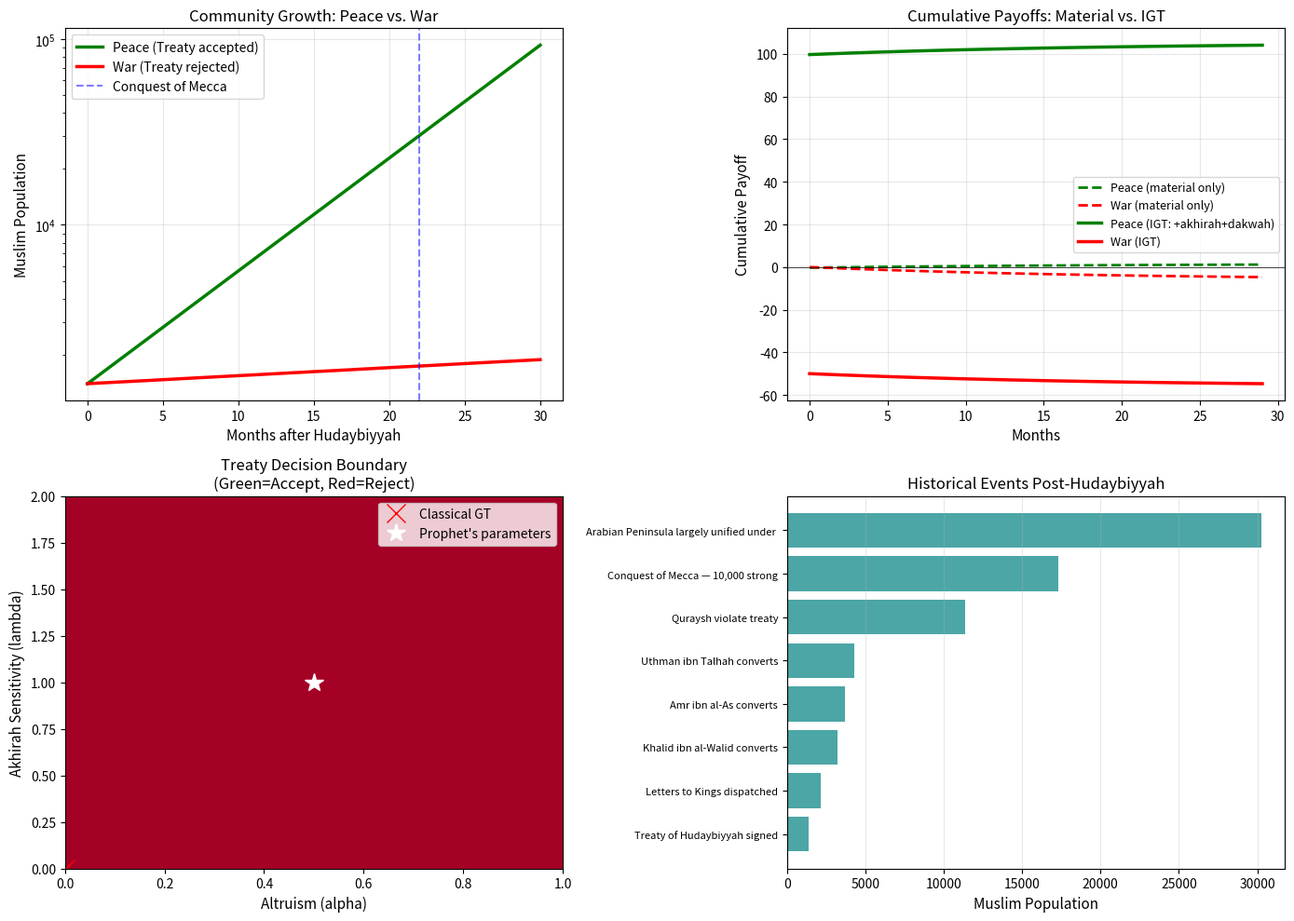

This figure's Python source: (Note: this script raises an exception after producing the figure.)
"""
Simulation 06: Treaty of Hudaybiyyah — Finite vs. Infinite Game Analysis

This simulation demonstrates how reframing a bargaining game from finite to infinite
horizon (with dakwah externalities) makes apparently "losing" treaty terms optimal.

Historical Context: The Prophet ﷺ accepted seemingly unfavorable treaty terms at Hudaybiyyah
(628 CE). Within 22 months, the peace enabled explosive growth of the Muslim community.

Reference: prophet_hypothesis.md — Hypothesis H6
"""

import numpy as np
import matplotlib.pyplot as plt

# ============================================================
# 1. MODEL PARAMETERS
# ============================================================

# Treaty terms (material perspective)
MILITARY_ADVANTAGE = 0.6     # Muslims had ~1400 devoted fighters
TREATY_MATERIAL_COST = -0.3  # Asymmetric extradition, no Umrah that year, title removal
PEACE_DURATION = 22          # Months of peace before Quraysh violated
WAR_COST_PER_PERIOD = -0.5   # Cost of continued warfare per period

# Dakwah (propagation) parameters
DAKWAH_RATE_WAR = 0.02       # Conversion rate during warfare (very low)
DAKWAH_RATE_PEACE = 0.15     # Conversion rate during peace (high — free travel, dialogue)
INITIAL_MUSLIMS = 1400       # At time of Hudaybiyyah
ARABIA_POPULATION = 100000   # Approximate population of Arabian peninsula

# Discount factors
DELTA_MATERIAL = 0.95        # Material discount factor
DELTA_AKHIRAH = 1.0          # Akhirah discount factor (no discounting)

# Akhirah parameters
OMEGA_OBEY_REVELATION = 100  # Divine reward for following revelation (Quran 48:1)
OMEGA_REJECT_PEACE = -50     # Divine cost of rejecting peace when commanded
LAMBDA = 1.0                 # Akhirah sensitivity

# ============================================================
# 2. FINITE GAME ANALYSIS (Classical GT)
# ============================================================

def classical_bargaining_payoff(accept_treaty, periods=10):
    """
    Classical bargaining analysis: finite horizon, material payoffs only.

    If accept: get treaty_material_cost + peace dividends
    If reject: fight with military advantage
    """
    if accept_treaty:
        # Material loss from unfavorable terms
        payoff = TREATY_MATERIAL_COST
        for t in range(1, periods + 1):
            # Minor peace dividends (trade, stability)
            payoff += (DELTA_MATERIAL ** t) * 0.1
        return payoff
    else:
        # War with military advantage
        payoff = 0
        for t in range(1, periods + 1):
            payoff += (DELTA_MATERIAL ** t) * (MILITARY_ADVANTAGE + WAR_COST_PER_PERIOD)
        return payoff

# ============================================================
# 3. INFINITE GAME ANALYSIS (IGT)
# ============================================================

def igt_treaty_payoff(accept_treaty, periods=50, alpha=0.5, lambda_akh=1.0):
    """
    IGT analysis: infinite horizon with dakwah externalities and akhirah payoffs.

    U = material + alpha * (souls saved through dakwah) + lambda * Omega
    """
    muslims = INITIAL_MUSLIMS
    material_payoff = 0
    dakwah_payoff = 0
    akhirah_payoff = 0

    if accept_treaty:
        # Accept treaty — peace enables dakwah
        material_payoff = TREATY_MATERIAL_COST
        akhirah_payoff = lambda_akh * OMEGA_OBEY_REVELATION

        muslim_trajectory = [muslims]
        for t in range(1, periods + 1):
            # Dakwah during peace: exponential growth
            new_converts = int(muslims * DAKWAH_RATE_PEACE)
            muslims = min(muslims + new_converts, ARABIA_POPULATION)
            muslim_trajectory.append(muslims)

            # Material: trade and stability dividends
            material_payoff += (DELTA_MATERIAL ** t) * 0.1

            # Altruistic: each new convert is a welfare gain
            dakwah_payoff += (DELTA_MATERIAL ** t) * alpha * new_converts * 0.01

        total = material_payoff + dakwah_payoff + akhirah_payoff
        return total, muslim_trajectory

    else:
        # Reject treaty — continued warfare
        akhirah_payoff = lambda_akh * OMEGA_REJECT_PEACE

        muslim_trajectory = [muslims]
        for t in range(1, periods + 1):
            # Dakwah during war: very slow, casualties reduce numbers
            new_converts = int(muslims * DAKWAH_RATE_WAR)
            casualties = int(muslims * 0.01)  # War casualties
            muslims = max(muslims + new_converts - casualties, 100)
            muslim_trajectory.append(muslims)

            # Material: war costs + occasional tactical gains
            material_payoff += (DELTA_MATERIAL ** t) * (MILITARY_ADVANTAGE * 0.3 + WAR_COST_PER_PERIOD)

            # Dakwah: minimal during war
            dakwah_payoff += (DELTA_MATERIAL ** t) * alpha * new_converts * 0.01

        total = material_payoff + dakwah_payoff + akhirah_payoff
        return total, muslim_trajectory

# ============================================================
# 4. HISTORICAL CONVERSION DATA (Key Events Post-Hudaybiyyah)
# ============================================================

historical_events = {
    0: "Treaty of Hudaybiyyah signed (Dhul Qi'dah 6 AH)",
    3: "Letters to Kings dispatched (7 AH)",
    6: "Khalid ibn al-Walid converts (military genius)",
    7: "Amr ibn al-As converts (diplomatic mastermind)",
    8: "Uthman ibn Talhah converts (keeper of Kaaba key)",
    15: "Quraysh violate treaty (attack Banu Khuza'ah)",
    18: "Conquest of Mecca — 10,000 strong (Ramadan 8 AH)",
    22: "Arabian Peninsula largely unified under Islam",
}

# ============================================================
# 5. MAIN SIMULATION
# ============================================================

def main():
    print("=" * 70)
    print("SIMULATION 06: TREATY OF HUDAYBIYYAH")
    print("Finite Game (Classical GT) vs. Infinite Game (IGT) Analysis")
    print("=" * 70)

    # --- Part A: Classical Bargaining Analysis ---
    print("\n--- Part A: Classical (Finite) Game Analysis ---")
    for horizon in [5, 10, 20, 50]:
        accept_val = classical_bargaining_payoff(True, horizon)
        reject_val = classical_bargaining_payoff(False, horizon)
        decision = "ACCEPT" if accept_val > reject_val else "REJECT"
        print(f"  Horizon={horizon:>3} periods: Accept={accept_val:>8.3f}, Reject={reject_val:>8.3f} -> Classical: {decision}")

    print("\n  -> Classical GT recommends REJECTING the treaty at all finite horizons")
    print("  -> This matches the companions' initial reaction (Umar's objection)")

    # --- Part B: IGT Analysis with Dakwah ---
    print("\n--- Part B: IGT (Infinite Game) Analysis ---")

    param_sets = [
        (0.0, 0.0, "Classical (no altruism, no akhirah)"),
        (0.3, 0.0, "Altruism only (alpha=0.3)"),
        (0.0, 0.5, "Akhirah only (lambda=0.5)"),
        (0.3, 0.5, "Moderate IGT"),
        (0.5, 1.0, "Strong IGT (Prophetic level)"),
    ]

    print(f"\n{'Parameters':<40} {'Accept':<12} {'Reject':<12} {'Decision':<10}")
    print("-" * 74)

    for alpha, lam, label in param_sets:
        accept_val, accept_traj = igt_treaty_payoff(True, 50, alpha, lam)
        reject_val, reject_traj = igt_treaty_payoff(False, 50, alpha, lam)
        decision = "ACCEPT" if accept_val > reject_val else "REJECT"
        print(f"{label:<40} {accept_val:<12.2f} {reject_val:<12.2f} {decision:<10}")

    # --- Part C: Muslim Population Growth ---
    print("\n--- Part C: Muslim Community Growth (Peace vs. War) ---")

    _, peace_trajectory = igt_treaty_payoff(True, 30, 0.5, 1.0)
    _, war_trajectory = igt_treaty_payoff(False, 30, 0.5, 1.0)

    print(f"\n{'Month':<8} {'Peace (Treaty)':<20} {'War (No Treaty)':<20} {'Difference':<15}")
    print("-" * 63)
    for t in [0, 3, 6, 12, 18, 22, 30]:
        if t < len(peace_trajectory):
            diff = peace_trajectory[t] - war_trajectory[t]
            print(f"{t:<8} {peace_trajectory[t]:<20,} {war_trajectory[t]:<20,} {diff:<15,}")

    # --- Part D: Key Historical Events ---
    print("\n--- Part D: Historical Verification ---")
    for month, event in sorted(historical_events.items()):
        pop = peace_trajectory[min(month, len(peace_trajectory)-1)]
        print(f"  Month {month:>2}: {event}")
        print(f"           -> Model population: ~{pop:,}")

    # --- Part E: Sensitivity Analysis ---
    print("\n--- Part E: Critical Dakwah Rate Analysis ---")
    print("  What dakwah rate makes the treaty worth accepting (material terms only)?")

    for dakwah_rate in [0.01, 0.05, 0.10, 0.15, 0.20, 0.30]:
        # Simple NPV calculation: peace value vs war value
        peace_npv = TREATY_MATERIAL_COST
        war_npv = 0
        pop = INITIAL_MUSLIMS

        for t in range(1, 30):
            new_converts = int(pop * dakwah_rate)
            pop = min(pop + new_converts, ARABIA_POPULATION)
            peace_npv += (DELTA_MATERIAL ** t) * (0.1 + 0.001 * new_converts)
            war_npv += (DELTA_MATERIAL ** t) * (MILITARY_ADVANTAGE * 0.3 + WAR_COST_PER_PERIOD)

        status = "ACCEPT [OK]" if peace_npv > war_npv else "REJECT [X]"
        print(f"  Dakwah rate={dakwah_rate:.2f}: Peace NPV={peace_npv:.2f}, War NPV={war_npv:.2f} -> {status}")

    # --- Plot ---
    fig, axes = plt.subplots(2, 2, figsize=(14, 10))

    # Plot 1: Population trajectories
    ax1 = axes[0, 0]
    months = range(len(peace_trajectory))
    ax1.plot(months, peace_trajectory, 'g-', linewidth=2.5, label='Peace (Treaty accepted)')
    ax1.plot(months, war_trajectory, 'r-', linewidth=2.5, label='War (Treaty rejected)')
    ax1.axvline(x=22, color='blue', linestyle='--', alpha=0.5, label='Conquest of Mecca')
    ax1.set_xlabel('Months after Hudaybiyyah', fontsize=11)
    ax1.set_ylabel('Muslim Population', fontsize=11)
    ax1.set_title('Community Growth: Peace vs. War', fontsize=12)
    ax1.legend(fontsize=10)
    ax1.grid(True, alpha=0.3)
    ax1.set_yscale('log')

    # Plot 2: Cumulative payoff comparison
    ax2 = axes[0, 1]
    cum_peace_material = [TREATY_MATERIAL_COST]
    cum_war_material = [0]
    cum_peace_igt = [TREATY_MATERIAL_COST + LAMBDA * OMEGA_OBEY_REVELATION]
    cum_war_igt = [LAMBDA * OMEGA_REJECT_PEACE]

    for t in range(1, 30):
        cum_peace_material.append(cum_peace_material[-1] + DELTA_MATERIAL**t * 0.1)
        cum_war_material.append(cum_war_material[-1] + DELTA_MATERIAL**t * (MILITARY_ADVANTAGE*0.3 + WAR_COST_PER_PERIOD))
        cum_peace_igt.append(cum_peace_igt[-1] + DELTA_MATERIAL**t * 0.3)
        cum_war_igt.append(cum_war_igt[-1] + DELTA_MATERIAL**t * (MILITARY_ADVANTAGE*0.3 + WAR_COST_PER_PERIOD))

    ax2.plot(range(30), cum_peace_material, 'g--', linewidth=2, label='Peace (material only)')
    ax2.plot(range(30), cum_war_material, 'r--', linewidth=2, label='War (material only)')
    ax2.plot(range(30), cum_peace_igt, 'g-', linewidth=2.5, label='Peace (IGT: +akhirah+dakwah)')
    ax2.plot(range(30), cum_war_igt, 'r-', linewidth=2.5, label='War (IGT)')
    ax2.set_xlabel('Months', fontsize=11)
    ax2.set_ylabel('Cumulative Payoff', fontsize=11)
    ax2.set_title('Cumulative Payoffs: Material vs. IGT', fontsize=12)
    ax2.legend(fontsize=9)
    ax2.grid(True, alpha=0.3)
    ax2.axhline(y=0, color='black', linewidth=0.5)

    # Plot 3: Decision boundary (alpha vs lambda)
    ax3 = axes[1, 0]
    n_pts = 50
    alphas = np.linspace(0, 1, n_pts)
    lambdas = np.linspace(0, 2, n_pts)
    decision_map = np.zeros((n_pts, n_pts))

    for i, a in enumerate(alphas):
        for j, l in enumerate(lambdas):
            acc, _ = igt_treaty_payoff(True, 30, a, l)
            rej, _ = igt_treaty_payoff(False, 30, a, l)
            decision_map[j, i] = 1.0 if acc > rej else 0.0

    im = ax3.imshow(decision_map, extent=[0, 1, 0, 2], origin='lower',
                     cmap='RdYlGn', aspect='auto')
    ax3.set_xlabel('Altruism (alpha)', fontsize=11)
    ax3.set_ylabel('Akhirah Sensitivity (lambda)', fontsize=11)
    ax3.set_title('Treaty Decision Boundary\n(Green=Accept, Red=Reject)', fontsize=12)
    ax3.plot(0, 0, 'rx', markersize=15, label='Classical GT')
    ax3.plot(0.5, 1.0, 'w*', markersize=15, label="Prophet's parameters")
    ax3.legend(fontsize=10)

    # Plot 4: Key conversions timeline
    ax4 = axes[1, 1]
    events_x = list(historical_events.keys())
    events_labels = [v.split('(')[0].strip()[:40] for v in historical_events.values()]
    events_pop = [peace_trajectory[min(m, len(peace_trajectory)-1)] for m in events_x]

    ax4.barh(range(len(events_x)), events_pop, color='teal', alpha=0.7)
    ax4.set_yticks(range(len(events_x)))
    ax4.set_yticklabels(events_labels, fontsize=8)
    ax4.set_xlabel('Muslim Population', fontsize=11)
    ax4.set_title('Historical Events Post-Hudaybiyyah', fontsize=12)
    ax4.grid(True, alpha=0.3, axis='x')

    plt.tight_layout()
    plt.savefig('islamic_gt_codes/fig_06_hudaybiyyah_treaty.png', dpi=150, bbox_inches='tight')
    plt.close()

    print("\n[OK] Figure saved: islamic_gt_codes/fig_06_hudaybiyyah_treaty.png")
    print("\n--- CONCLUSION ---")
    print("The Treaty of Hudaybiyyah demonstrates the core IGT insight:")
    print("* Classical GT (finite horizon, material payoffs): REJECT treaty -> continued war")
    print("* IGT (infinite horizon, dakwah + akhirah): ACCEPT treaty -> explosive peaceful growth")
    print("* The Quran called it 'a clear victory' (48:1) BEFORE military conquest")
    print("* Historical verification: 1,400 -> 10,000+ within 22 months under peace")
    print("* The Prophet played the INFINITE game while others played the FINITE game")

if __name__ == "__main__":
    main()
